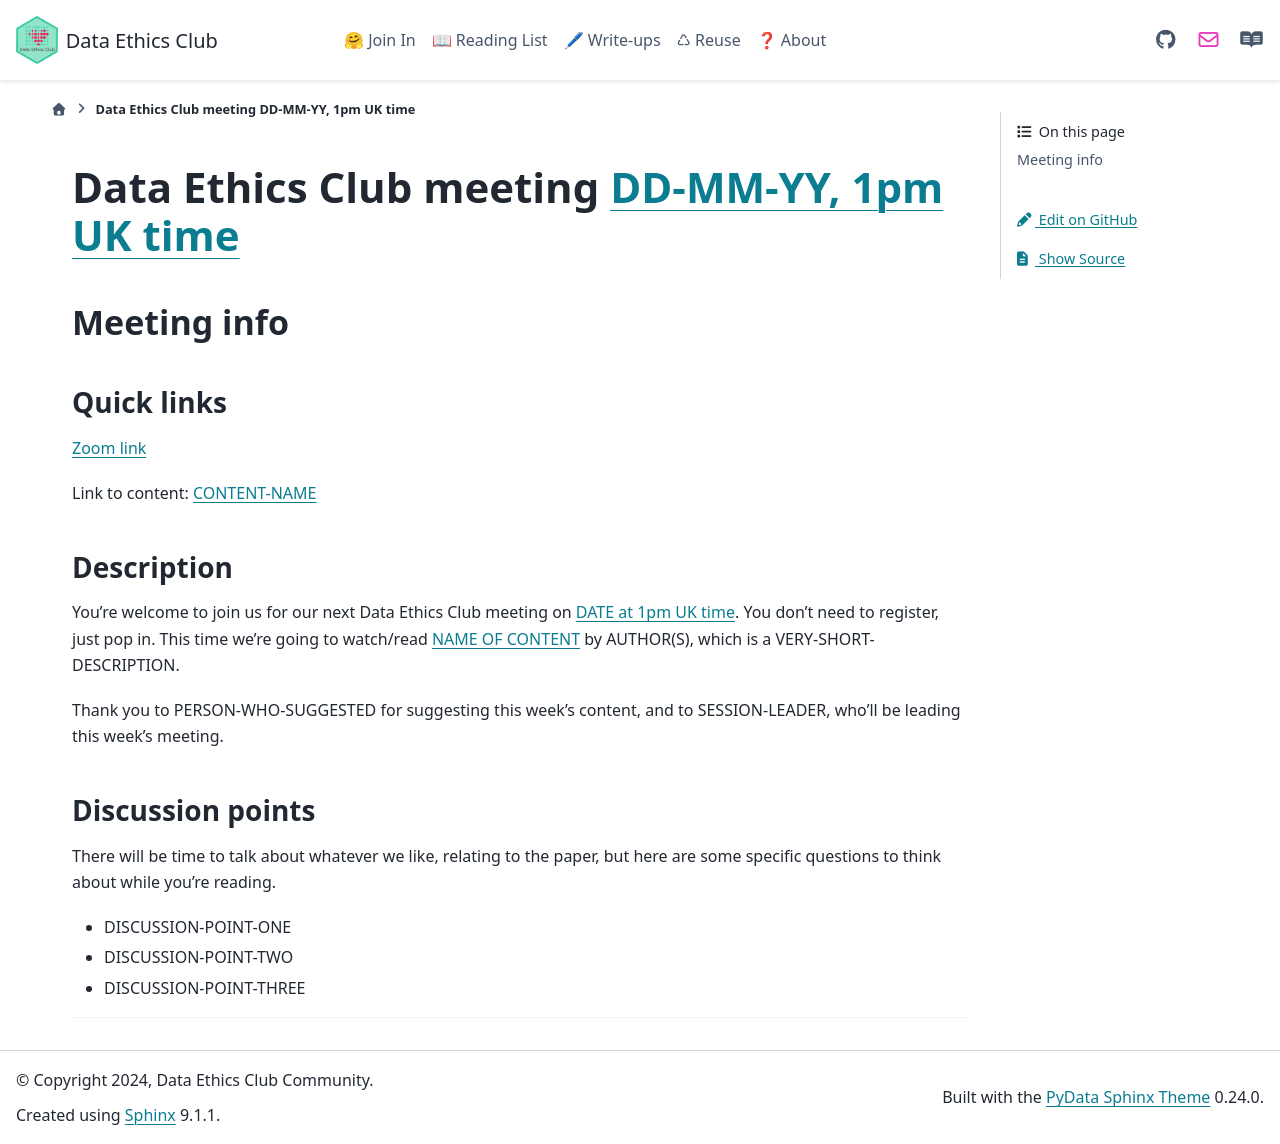

repository: very-good-science/data-ethics-club · page: join_in/meetings/meeting-template.html · generator: sphinx

# Data Ethics Club meeting [DD-MM-YY, 1pm UK time][timedate]

<!-- 
TODO:
- [ ] Change to a new branch (DD-MM-YY_meeting)
- [ ] Copy this template to meetings/YEAR/DD-MM-YY_meeting.md (put in actual year + date)
- [ ] Put in the Event time on: https://www.timeanddate.com/worldclock/fixedform.html and copy result to LINK-TO-TIMEDATE
- [ ] Change all ALL-CAPS placeholders in this form
- [ ] Update the hyperlinks at the bottom of the template
- [ ] Add link to the new file in meetings.md
- [ ] Update the next-meeting.md file
- [ ] Pull request!
- [ ] Create or edit the calendar invite to copy and paste this info over and send it/send an update.
- [ ] Maybe tweet it? #DataEthicsClub @jgiBristol

Repeat meeting link is currently: https://bristol-ac-uk.zoom.us/j/94475153265


Usual time 13:00-14:00
-->
## Meeting info

### Quick links

[Zoom link][zoom]

Link to content: [CONTENT-NAME][content]

### Description
You're welcome to join us for our next Data Ethics Club meeting on [DAY the DATE at TIME UK time][timedate]. 
You don't need to register, just pop in. 
This time we're going to watch/read [NAME OF CONTENT][content] by AUTHOR(S), which is a VERY-SHORT-DESCRIPTION. 

Thank you to PERSON-WHO-SUGGESTED for suggesting this week's content, and to SESSION-LEADER, who'll be leading this week's meeting.

### Discussion points

There will be time to talk about whatever we like, relating to the paper, but here are some specific questions to think about while you're reading.
- DISCUSSION-POINT-ONE
- DISCUSSION-POINT-TWO
- DISCUSSION-POINT-THREE

---

<!--

## Meeting notes

### Who came
Number of people:

### What did we think?
Notes here!
Shall we email the author? If so, who'll send the email?

-->

[timedate]: TIMEDATE-LINK
[content]: CONTENT-LINK  
[zoom]: https://bristol-ac-uk.zoom.us/j/94475153265  
